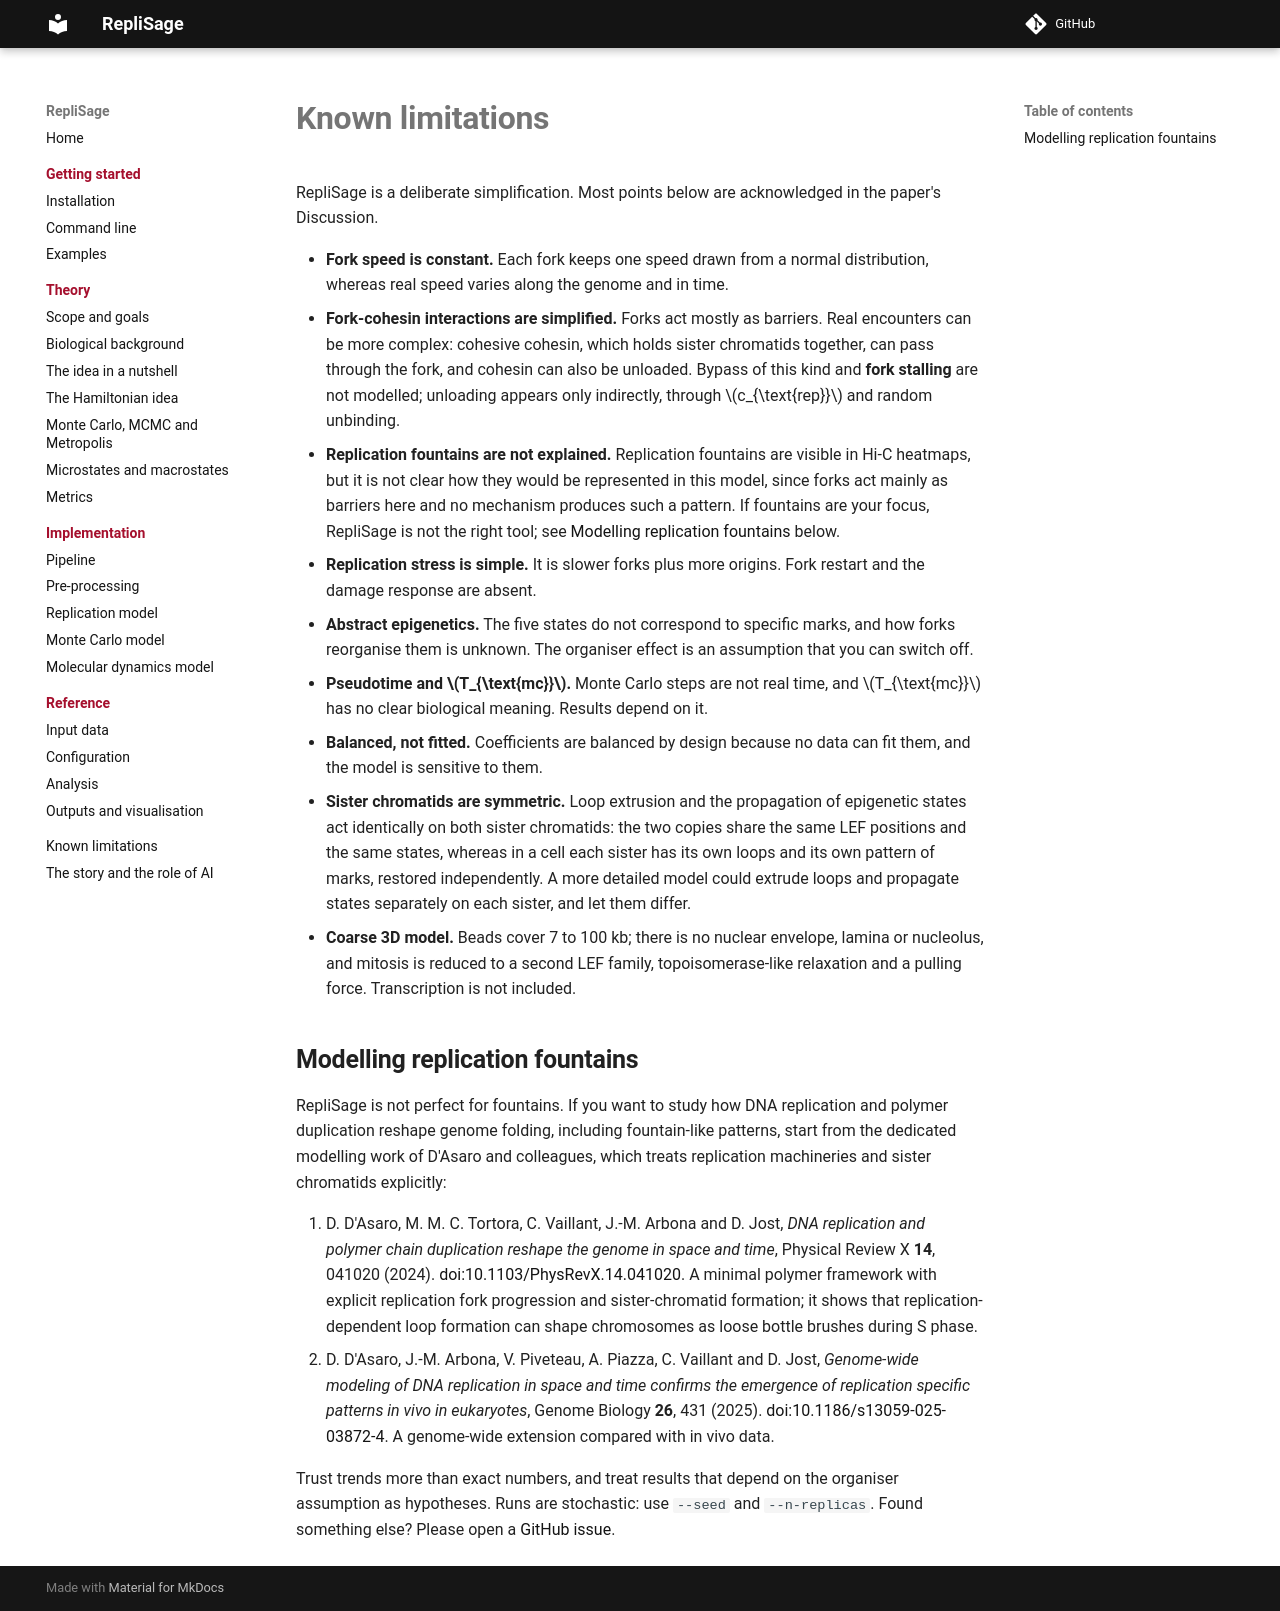

repository: SFGLab/RepliSage · page: limitations/index.html · generator: mkdocs

# Known limitations

RepliSage is a deliberate simplification. Most points below are acknowledged in the paper's Discussion.

* **Fork speed is constant.** Each fork keeps one speed drawn from a normal distribution, whereas real speed varies along the genome and in time.
* **Fork-cohesin interactions are simplified.** Forks act mostly as barriers. Real encounters can be more complex: cohesive cohesin, which holds sister chromatids together, can pass through the fork, and cohesin can also be unloaded. Bypass of this kind and **fork stalling** are not modelled; unloading appears only indirectly, through $c_{\text{rep}}$ and random unbinding.
* **Replication fountains are not explained.** Replication fountains are visible in Hi-C heatmaps, but it is not clear how they would be represented in this model, since forks act mainly as barriers here and no mechanism produces such a pattern. If fountains are your focus, RepliSage is not the right tool; see [Modelling replication fountains](#modelling-replication-fountains) below.
* **Replication stress is simple.** It is slower forks plus more origins. Fork restart and the damage response are absent.
* **Abstract epigenetics.** The five states do not correspond to specific marks, and how forks reorganise them is unknown. The organiser effect is an assumption that you can switch off.
* **Pseudotime and $T_{\text{mc}}$.** Monte Carlo steps are not real time, and $T_{\text{mc}}$ has no clear biological meaning. Results depend on it.
* **Balanced, not fitted.** Coefficients are balanced by design because no data can fit them, and the model is sensitive to them.
* **Sister chromatids are symmetric.** Loop extrusion and the propagation of epigenetic states act identically on both sister chromatids: the two copies share the same LEF positions and the same states, whereas in a cell each sister has its own loops and its own pattern of marks, restored independently. A more detailed model could extrude loops and propagate states separately on each sister, and let them differ.
* **Coarse 3D model.** Beads cover 7 to 100 kb; there is no nuclear envelope, lamina or nucleolus, and mitosis is reduced to a second LEF family, topoisomerase-like relaxation and a pulling force. Transcription is not included.

## Modelling replication fountains

RepliSage is not perfect for fountains. If you want to study how DNA replication and polymer duplication reshape genome folding, including fountain-like patterns, start from the dedicated modelling work of D'Asaro and colleagues, which treats replication machineries and sister chromatids explicitly:

1. D. D'Asaro, M. M. C. Tortora, C. Vaillant, J.-M. Arbona and D. Jost, *DNA replication and polymer chain duplication reshape the genome in space and time*, Physical Review X **14**, 041020 (2024). [doi:10.1103/PhysRevX.14.041020](https://doi.org/10.1103/PhysRevX.14.041020). A minimal polymer framework with explicit replication fork progression and sister-chromatid formation; it shows that replication-dependent loop formation can shape chromosomes as loose bottle brushes during S phase.
2. D. D'Asaro, J.-M. Arbona, V. Piveteau, A. Piazza, C. Vaillant and D. Jost, *Genome-wide modeling of DNA replication in space and time confirms the emergence of replication specific patterns in vivo in eukaryotes*, Genome Biology **26**, 431 (2025). [doi:10.1186/s13059-025-03872-4](https://doi.org/10.1186/s13059-025-03872-4). A genome-wide extension compared with in vivo data.

Trust trends more than exact numbers, and treat results that depend on the organiser assumption as hypotheses. Runs are stochastic: use `--seed` and `--n-replicas`. Found something else? Please open a [GitHub issue](https://github.com/SFGLab/RepliSage/issues).
